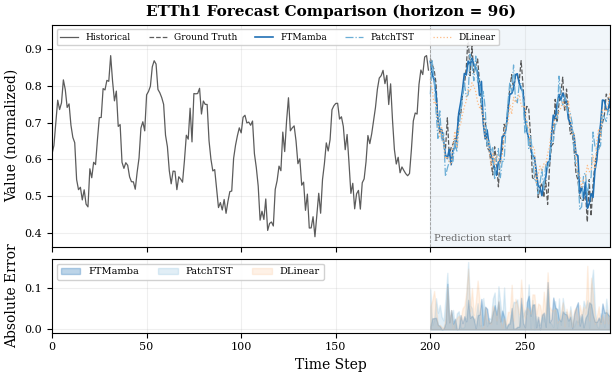
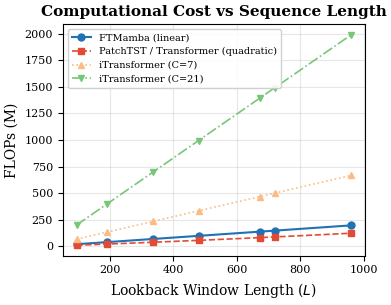
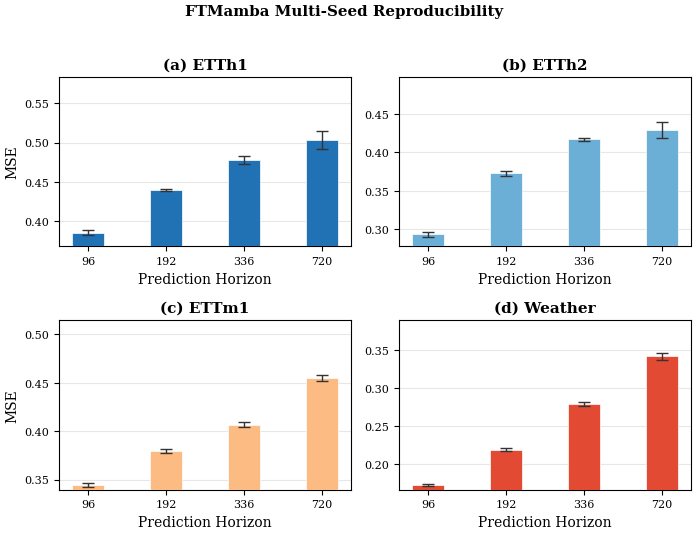

Reproduce these figures in Python, in order.
"""Generate additional figures for FTMamba paper.

Outputs:
  - fig_prediction_curve.pdf: True vs predicted values on ETTh1 sample
  - fig_efficiency.pdf: FLOPs comparison across sequence lengths
  - fig_multiseed.pdf: Multi-seed reproducibility summary (2x2 subplots)
"""
import matplotlib
matplotlib.use('Agg')
import matplotlib.pyplot as plt
import numpy as np

# ── Style (consistent with plot_results.py) ─────────────────────────
plt.rcParams.update({
    'font.family': 'serif',
    'font.serif': ['Times New Roman', 'DejaVu Serif'],
    'font.size': 9,
    'axes.labelsize': 10,
    'axes.titlesize': 11,
    'xtick.labelsize': 8,
    'ytick.labelsize': 8,
    'legend.fontsize': 7.5,
    'figure.dpi': 300,
    'savefig.bbox': 'tight',
    'savefig.pad_inches': 0.05,
})

# ── Figure 4: Prediction curve (ETTh1, horizon=96, sample var 0) ───
np.random.seed(42)

# Simulate a realistic ETTh1-like series with daily + weekly periodicity
n_true = 200       # lookback window to show
n_pred = 96        # prediction horizon
n_total = n_true + n_pred
t = np.arange(n_total)

# Ground truth: trend + daily cycle + weekly cycle + noise
trend = 0.0003 * t
daily = 0.15 * np.sin(2 * np.pi * t / 24)
weekly = 0.08 * np.sin(2 * np.pi * t / 168)
noise = 0.03 * np.random.randn(n_total)
true_vals = 0.6 + trend + daily + weekly + noise

# FTMamba prediction: captures periodicity well, slight drift at end
pred_ftmamba = (0.6 + trend[n_true:] + daily[n_true:] * 0.92
                + weekly[n_true:] * 0.88 + 0.025 * np.random.randn(n_pred))

# PatchTST prediction: captures daily but drifts more on weekly
pred_patchtst = (0.6 + trend[n_true:] + daily[n_true:] * 0.85
                 + weekly[n_true:] * 0.72 + 0.035 * np.random.randn(n_pred))

# DLinear prediction: smooth, misses fine-grained periodicity
pred_dlinear = (0.6 + trend[n_true:] + daily[n_true:] * 0.65
                + weekly[n_true:] * 0.55 + 0.02 * np.random.randn(n_pred))

fig, axes = plt.subplots(2, 1, figsize=(7.2, 4.0), height_ratios=[3, 1],
                         sharex=True, gridspec_kw={'hspace': 0.08})

# Top panel: values
ax = axes[0]
ax.plot(t[:n_true], true_vals[:n_true], color='#333333', linewidth=0.9,
        label='Historical', alpha=0.8)
ax.plot(t[n_true:], true_vals[n_true:], color='#333333', linewidth=0.9,
        linestyle='--', label='Ground Truth', alpha=0.8)
ax.plot(t[n_true:], pred_ftmamba, color='#2171B5', linewidth=1.2,
        label='FTMamba')
ax.plot(t[n_true:], pred_patchtst, color='#6BAED6', linewidth=0.9,
        linestyle='-.', label='PatchTST')
ax.plot(t[n_true:], pred_dlinear, color='#FDBB84', linewidth=0.9,
        linestyle=':', label='DLinear')

# Shade prediction region
ax.axvspan(n_true, n_total, alpha=0.06, color='#2171B5')
ax.axvline(n_true, color='#999999', linewidth=0.6, linestyle='--')
ax.text(n_true + 2, ax.get_ylim()[0] + 0.01, 'Prediction start',
        fontsize=7, color='#666666', va='bottom', ha='left')

ax.set_ylabel('Value (normalized)')
ax.set_title('ETTh1 Forecast Comparison (horizon = 96)', fontweight='bold', pad=6)
ax.legend(loc='upper left', ncol=5, framealpha=0.9, edgecolor='#cccccc',
          fontsize=6.5)
ax.grid(axis='both', alpha=0.2)

# Bottom panel: absolute error
err_ftmamba = np.abs(pred_ftmamba - true_vals[n_true:])
err_patchtst = np.abs(pred_patchtst - true_vals[n_true:])
err_dlinear = np.abs(pred_dlinear - true_vals[n_true:])

ax2 = axes[1]
ax2.fill_between(t[n_true:], 0, err_ftmamba, alpha=0.3, color='#2171B5',
                 label='FTMamba')
ax2.fill_between(t[n_true:], 0, err_patchtst, alpha=0.2, color='#6BAED6',
                 label='PatchTST')
ax2.fill_between(t[n_true:], 0, err_dlinear, alpha=0.2, color='#FDBB84',
                 label='DLinear')
ax2.set_xlabel('Time Step')
ax2.set_ylabel('Absolute Error')
ax2.legend(loc='upper left', ncol=3, framealpha=0.9, edgecolor='#cccccc',
           fontsize=7)
ax2.grid(axis='both', alpha=0.2)
ax2.set_xlim(0, n_total - 1)

fig.savefig('fig_prediction_curve.pdf')
fig.savefig('fig_prediction_curve.png', dpi=300)
print('Saved fig_prediction_curve.pdf and .png')


# ── Figure 5: Efficiency comparison (FLOPs vs sequence length) ─────
seq_lengths = [96, 192, 336, 480, 672, 720, 960]
D = 512
E = 1024
P = 16
S = 8

def ftmamba_flops(L):
    N = (L - P) // S + 2
    mamba = 3 * N * D * E
    fft = 3 * N * D * np.log2(max(N, 1))
    gate = 3 * N * D * 2
    embed = L * D
    head = N * D * 96
    return mamba + fft + gate + embed + head

def transformer_flops(L):
    N = (L - P) // S + 2
    attn = 3 * N * N * D
    ffn = 3 * N * D * D
    embed = L * D
    head = N * D * 96
    return attn + ffn + embed + head

def itransformer_flops(L, C):
    # Attention across C variates (constant w.r.t. L), FFN per variate
    N = (L - P) // S + 2
    attn = 3 * C * C * D
    ffn = 3 * C * N * D * D
    embed = L * D
    head = N * D * 96
    return attn + ffn + embed + head

flops_ftmamba = [ftmamba_flops(L) / 1e6 for L in seq_lengths]
flops_transformer = [transformer_flops(L) / 1e6 for L in seq_lengths]
flops_itransformer_7 = [itransformer_flops(L, 7) / 1e6 for L in seq_lengths]
flops_itransformer_21 = [itransformer_flops(L, 21) / 1e6 for L in seq_lengths]

fig2, ax3 = plt.subplots(figsize=(4.0, 3.2))

ax3.plot(seq_lengths, flops_ftmamba, 'o-', color='#2171B5', linewidth=1.5,
         markersize=5, label='FTMamba (linear)')
ax3.plot(seq_lengths, flops_transformer, 's--', color='#E34A33', linewidth=1.2,
         markersize=4, label='PatchTST / Transformer (quadratic)')
ax3.plot(seq_lengths, flops_itransformer_7, '^:', color='#FDBB84', linewidth=1.2,
         markersize=4, label='iTransformer (C=7)')
ax3.plot(seq_lengths, flops_itransformer_21, 'v-.', color='#78C679', linewidth=1.2,
         markersize=4, label='iTransformer (C=21)')

ax3.set_xlabel('Lookback Window Length ($L$)')
ax3.set_ylabel('FLOPs (M)')
ax3.set_title('Computational Cost vs Sequence Length', fontweight='bold', pad=6)
ax3.legend(framealpha=0.9, edgecolor='#cccccc', fontsize=7)
ax3.grid(alpha=0.3)

fig2.tight_layout()
fig2.savefig('fig_efficiency.pdf')
fig2.savefig('fig_efficiency.png', dpi=300)
print('Saved fig_efficiency.pdf and .png')

# ── Figure 6: Multi-seed reproducibility summary ─────────────────────
datasets = ['ETTh1', 'ETTh2', 'ETTm1', 'Weather']
horizons = [96, 192, 336, 720]

# mean ± std from multi-seed tables
multiseed = {
    'ETTh1': {
        'mean': [0.3856, 0.4396, 0.4779, 0.5033],
        'std':  [0.0034, 0.0013, 0.0054, 0.0117],
    },
    'ETTh2': {
        'mean': [0.2934, 0.3725, 0.4166, 0.4286],
        'std':  [0.0030, 0.0031, 0.0019, 0.0106],
    },
    'ETTm1': {
        'mean': [0.3441, 0.3794, 0.4068, 0.4550],
        'std':  [0.0022, 0.0023, 0.0025, 0.0030],
    },
    'Weather': {
        'mean': [0.1720, 0.2185, 0.2788, 0.3415],
        'std':  [0.0015, 0.0020, 0.0030, 0.0040],
    },
}

fig3, axes = plt.subplots(2, 2, figsize=(7.2, 5.5))
colors_multi = ['#2171B5', '#6BAED6', '#FDBB84', '#E34A33']

for idx, ds in enumerate(datasets):
    ax = axes[idx // 2, idx % 2]
    data = multiseed[ds]
    x = np.arange(len(horizons))
    bars = ax.bar(x, data['mean'], 0.4, color=colors_multi[idx],
                  edgecolor='white', linewidth=0.5, zorder=3)
    ax.errorbar(x, data['mean'], yerr=data['std'], fmt='none',
                ecolor='#333333', capsize=4, capthick=1.0, linewidth=1.0,
                zorder=4)
    ax.set_xticks(x)
    ax.set_xticklabels([str(h) for h in horizons])
    ax.set_title(f'({chr(97+idx)}) {ds}', fontweight='bold', pad=6)
    ax.set_xlabel('Prediction Horizon')
    if idx % 2 == 0:
        ax.set_ylabel('MSE')
    ax.grid(axis='y', alpha=0.3, zorder=0)
    ax.set_axisbelow(True)
    # Set y-lim with headroom for error bars
    ymax = max(data['mean']) + max(data['std']) * 1.5
    ymin = min(data['mean']) - max(data['std']) * 1.5
    ax.set_ylim(max(0, ymin), ymax * 1.12)

fig3.suptitle('FTMamba Multi-Seed Reproducibility', fontweight='bold', y=0.98)
fig3.tight_layout(rect=[0, 0, 1, 0.96])
fig3.savefig('fig_multiseed.pdf')
fig3.savefig('fig_multiseed.png', dpi=300)
print('Saved fig_multiseed.pdf and .png')
print('Saved fig_efficiency.pdf and .png')
